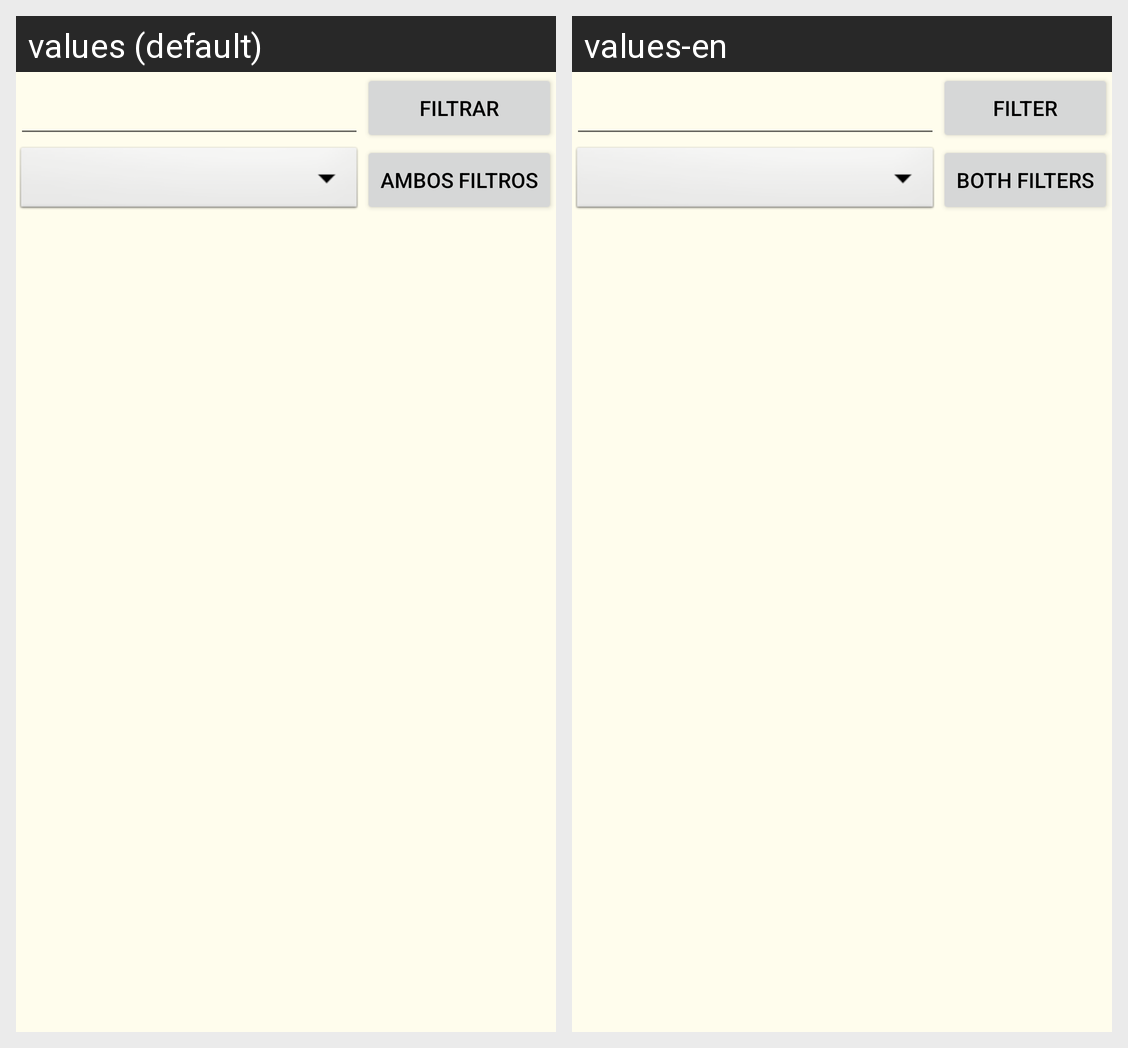

Translations of the strings shown on this Android screen, per locale in the grid:
Android screen res/layout/fragment_lista_objetos.xml rendered under 2 locales, left to right: values (default), values-en. Device: Nexus 5 (rendered at 1080×1920; each locale shown at half size, 540×960, under a caption strip naming it); theme Theme.Hysi.
Strings drawn on this screen, with the default value and each locale's value (text and hints the layout hard-codes, and strings that could not be matched under every locale, appear in the picture but are not listed):

boton_filtrar
  values: Filtrar
  values-en: Filter

boton_filtrar_todo
  values: Ambos filtros
  values-en: Both filters
